Photos from the image-classification dataset "Natural_environment_Based_on_LS-RCNN" in the GitHub repository gitergo/Datasets. Its 4 classes are: cercospora leaf spot gray leaf spot, common rust, northern leaf blight, healthy.

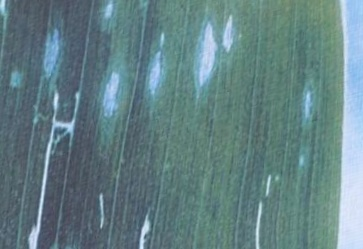
Label: cercospora leaf spot gray leaf spot

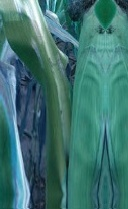
Label: northern leaf blight

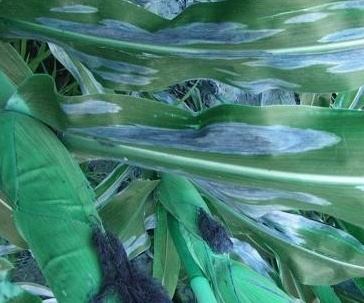
Label: northern leaf blight

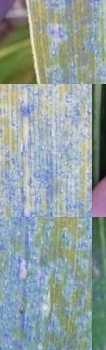
Label: common rust

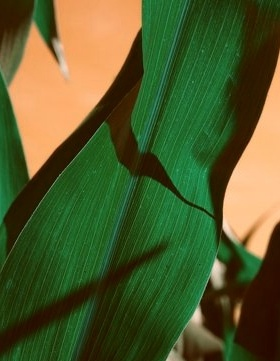
Label: healthy

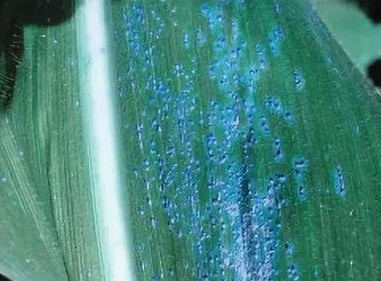
Label: common rust
